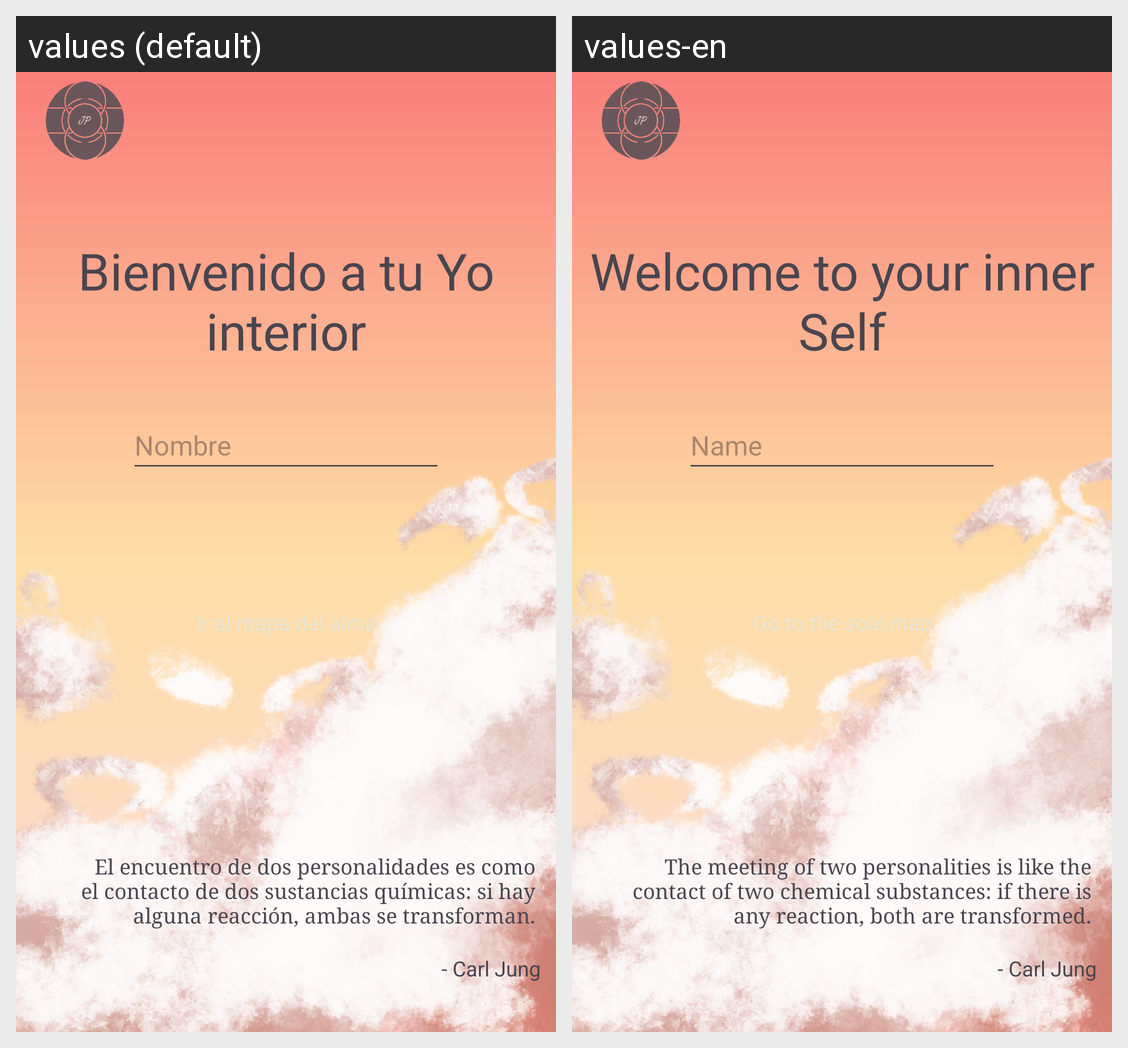

Strings drawn on this Android screen and how each of the app's shown locales translates them:
Android screen res/layout/activity_main.xml rendered under 2 locales, left to right: values (default), values-en. Device: Nexus 5 (rendered at 1080×1920; each locale shown at half size, 540×960, under a caption strip naming it); theme Theme.JoyPoint.
Strings drawn on this screen, with the default value and each locale's value (text and hints the layout hard-codes, and strings that could not be matched under every locale, appear in the picture but are not listed):

inicio
  values: Bienvenido a tu Yo interior
  values-en: Welcome to your inner Self

nombre
  values: Nombre
  values-en: Name

comenzar
  values: Ir al mapa del alma
  values-en: Go to the soul map

fraseCarlJung
  values: El encuentro de dos personalidades es como el contacto de dos sustancias químicas: si hay alguna reacción, ambas se transforman.
  values-en: The meeting of two personalities is like the contact of two chemical substances: if there is any reaction, both are transformed.
